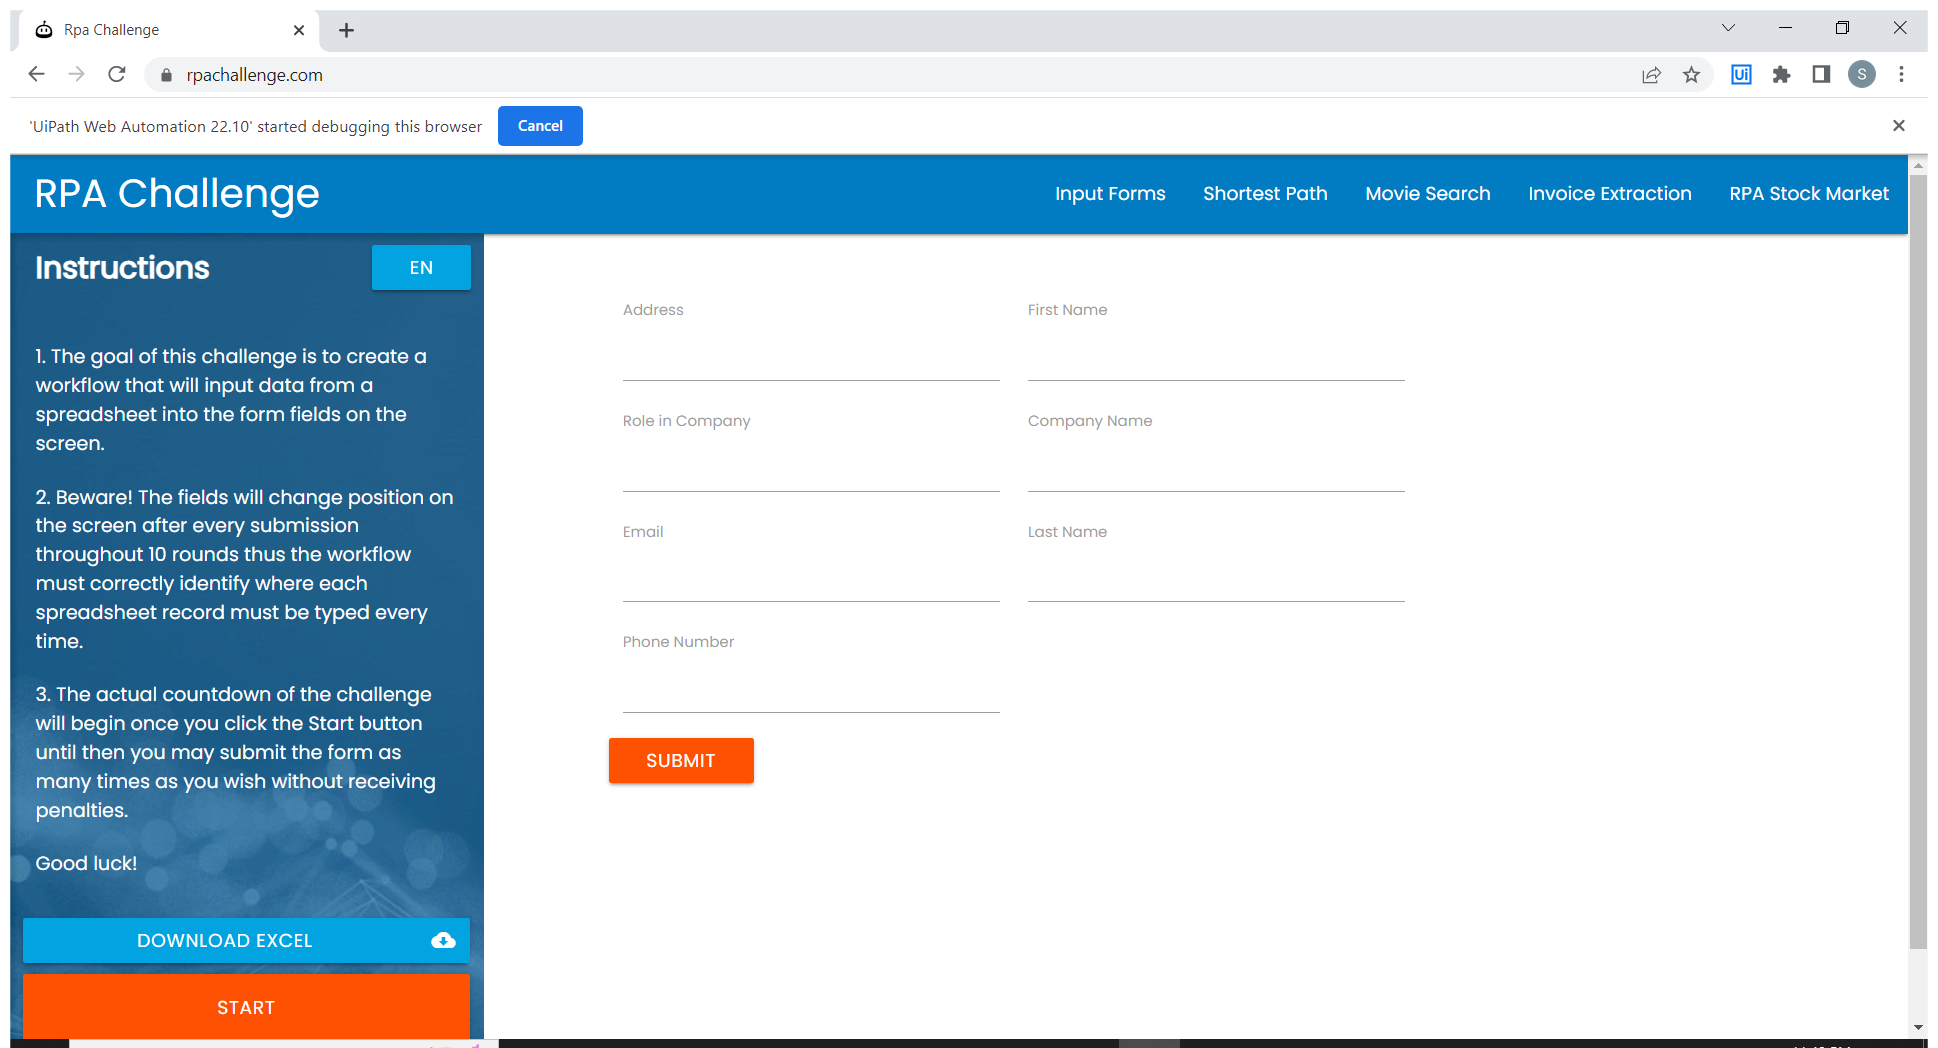
Task: RPA challange
Workflow: Main

Step 1: Use Chrome: Open  Rpa Challenge page and download file in window 'Rpa Challenge' (chrome.exe)

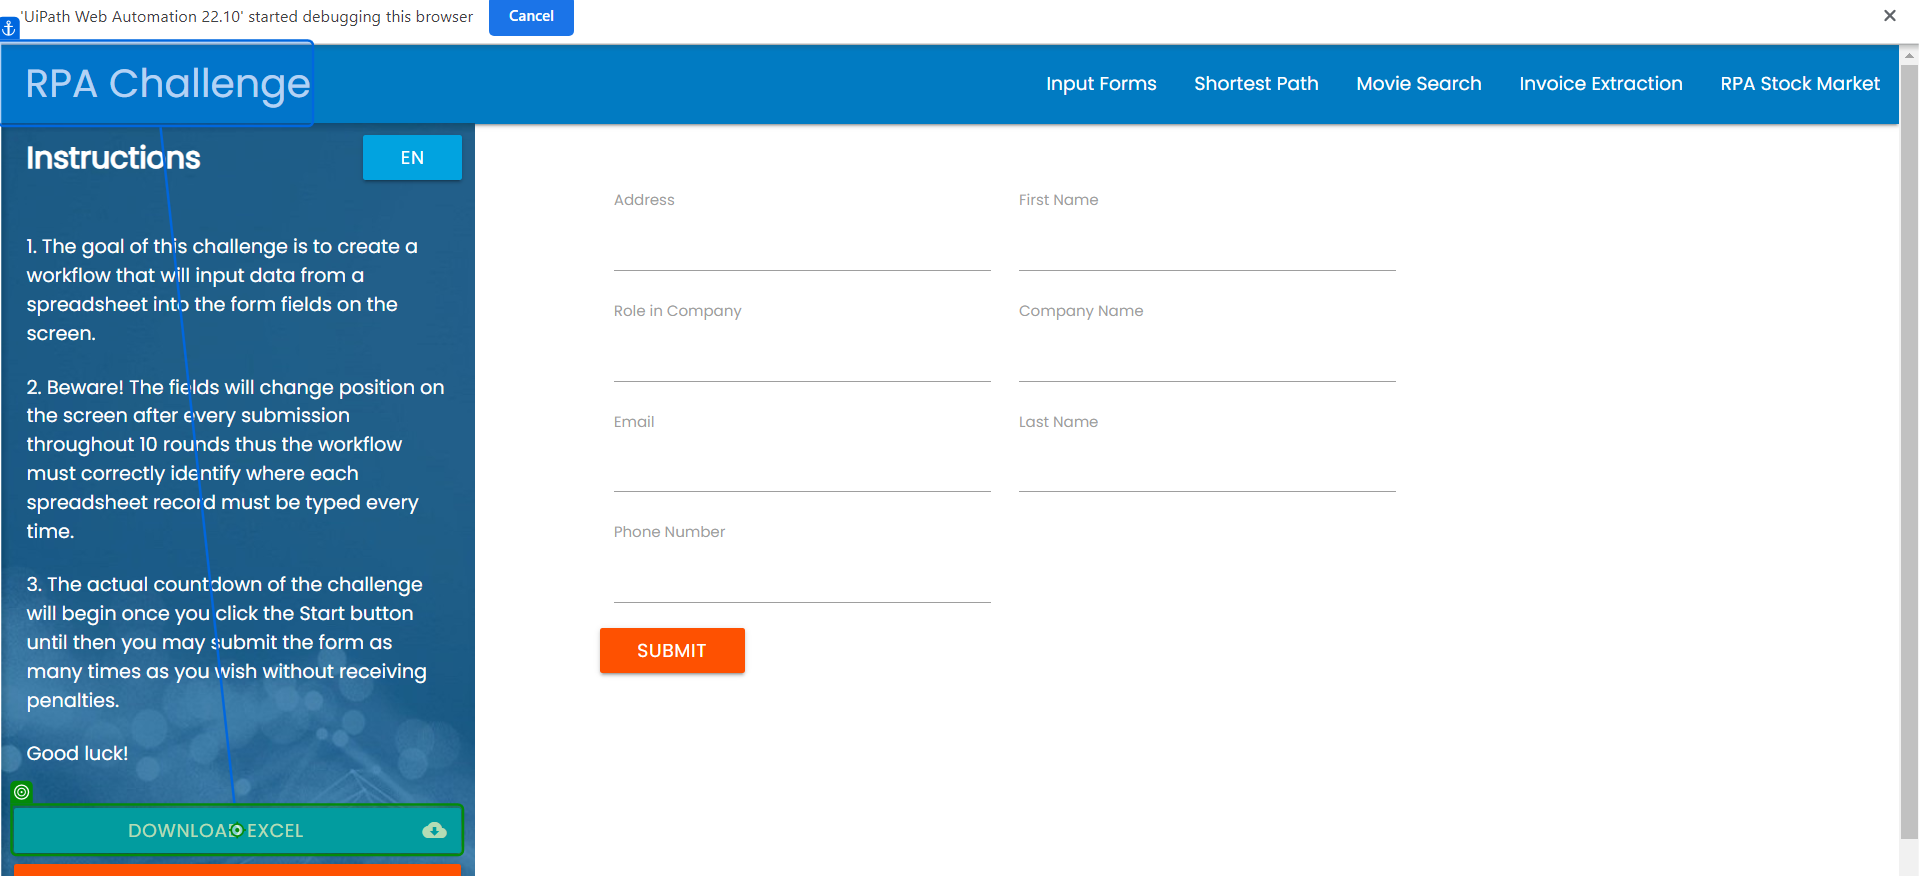
Step 2: click on 'Download Excel'

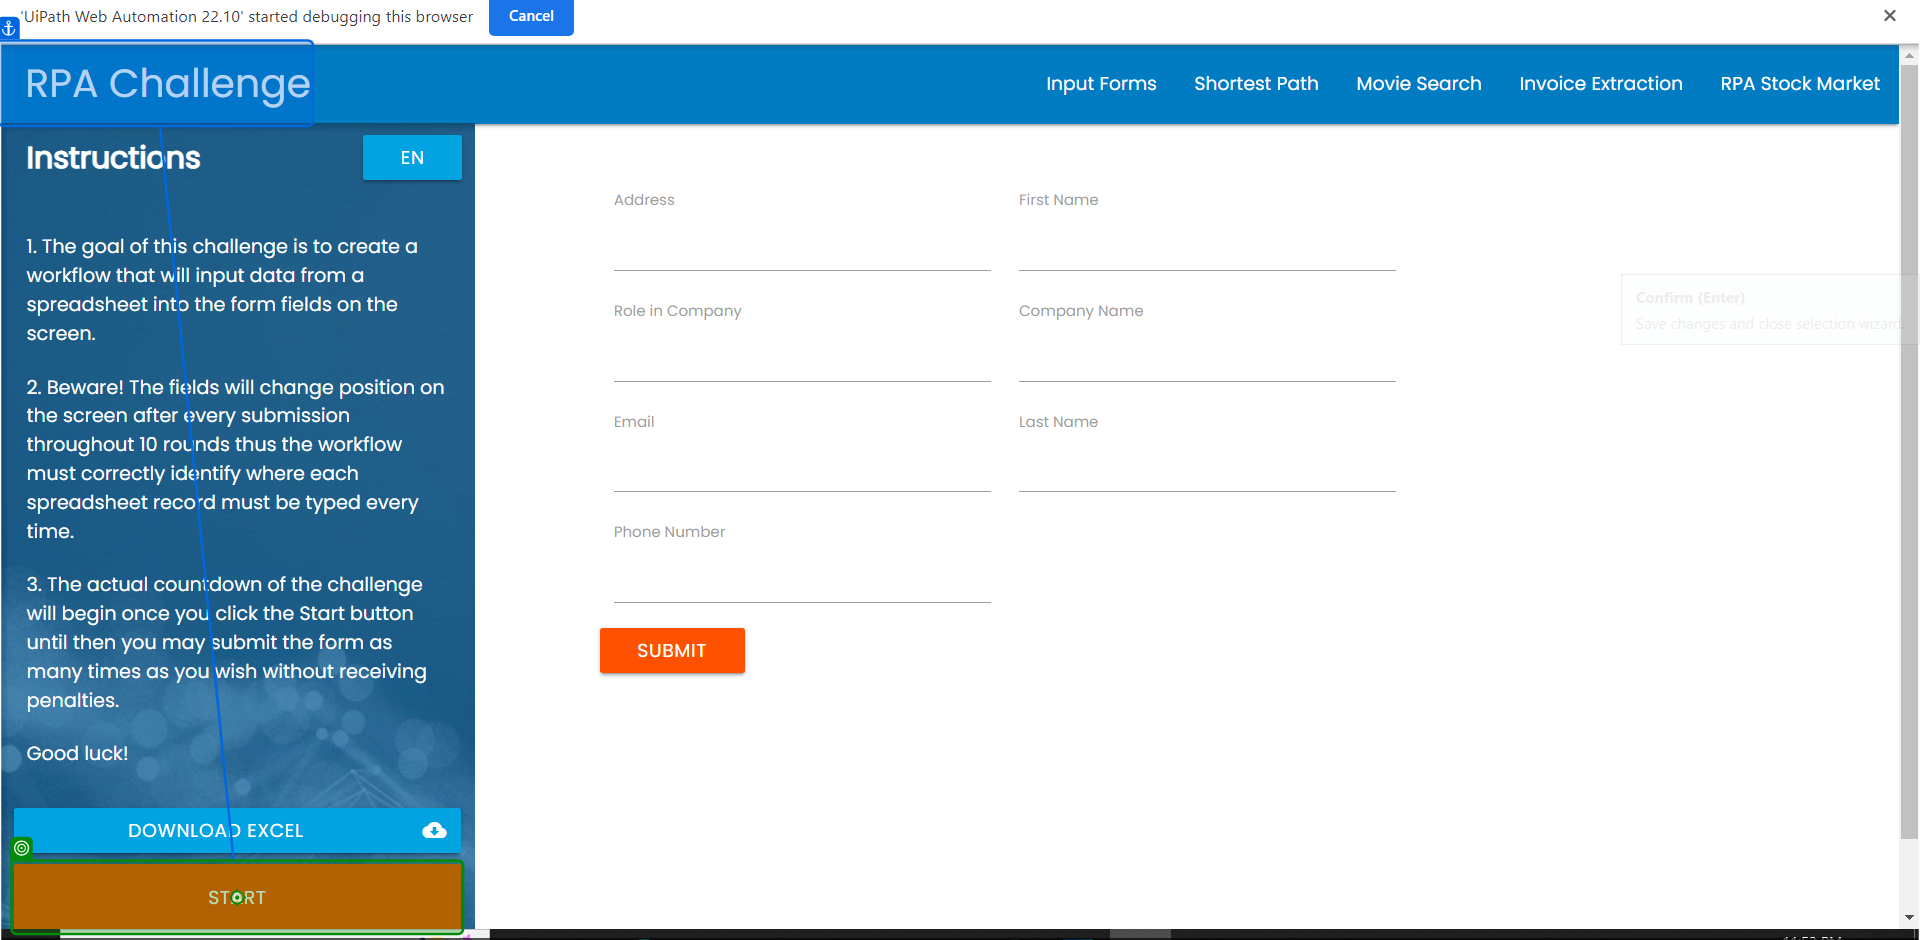
Step 3: click on 'Start'

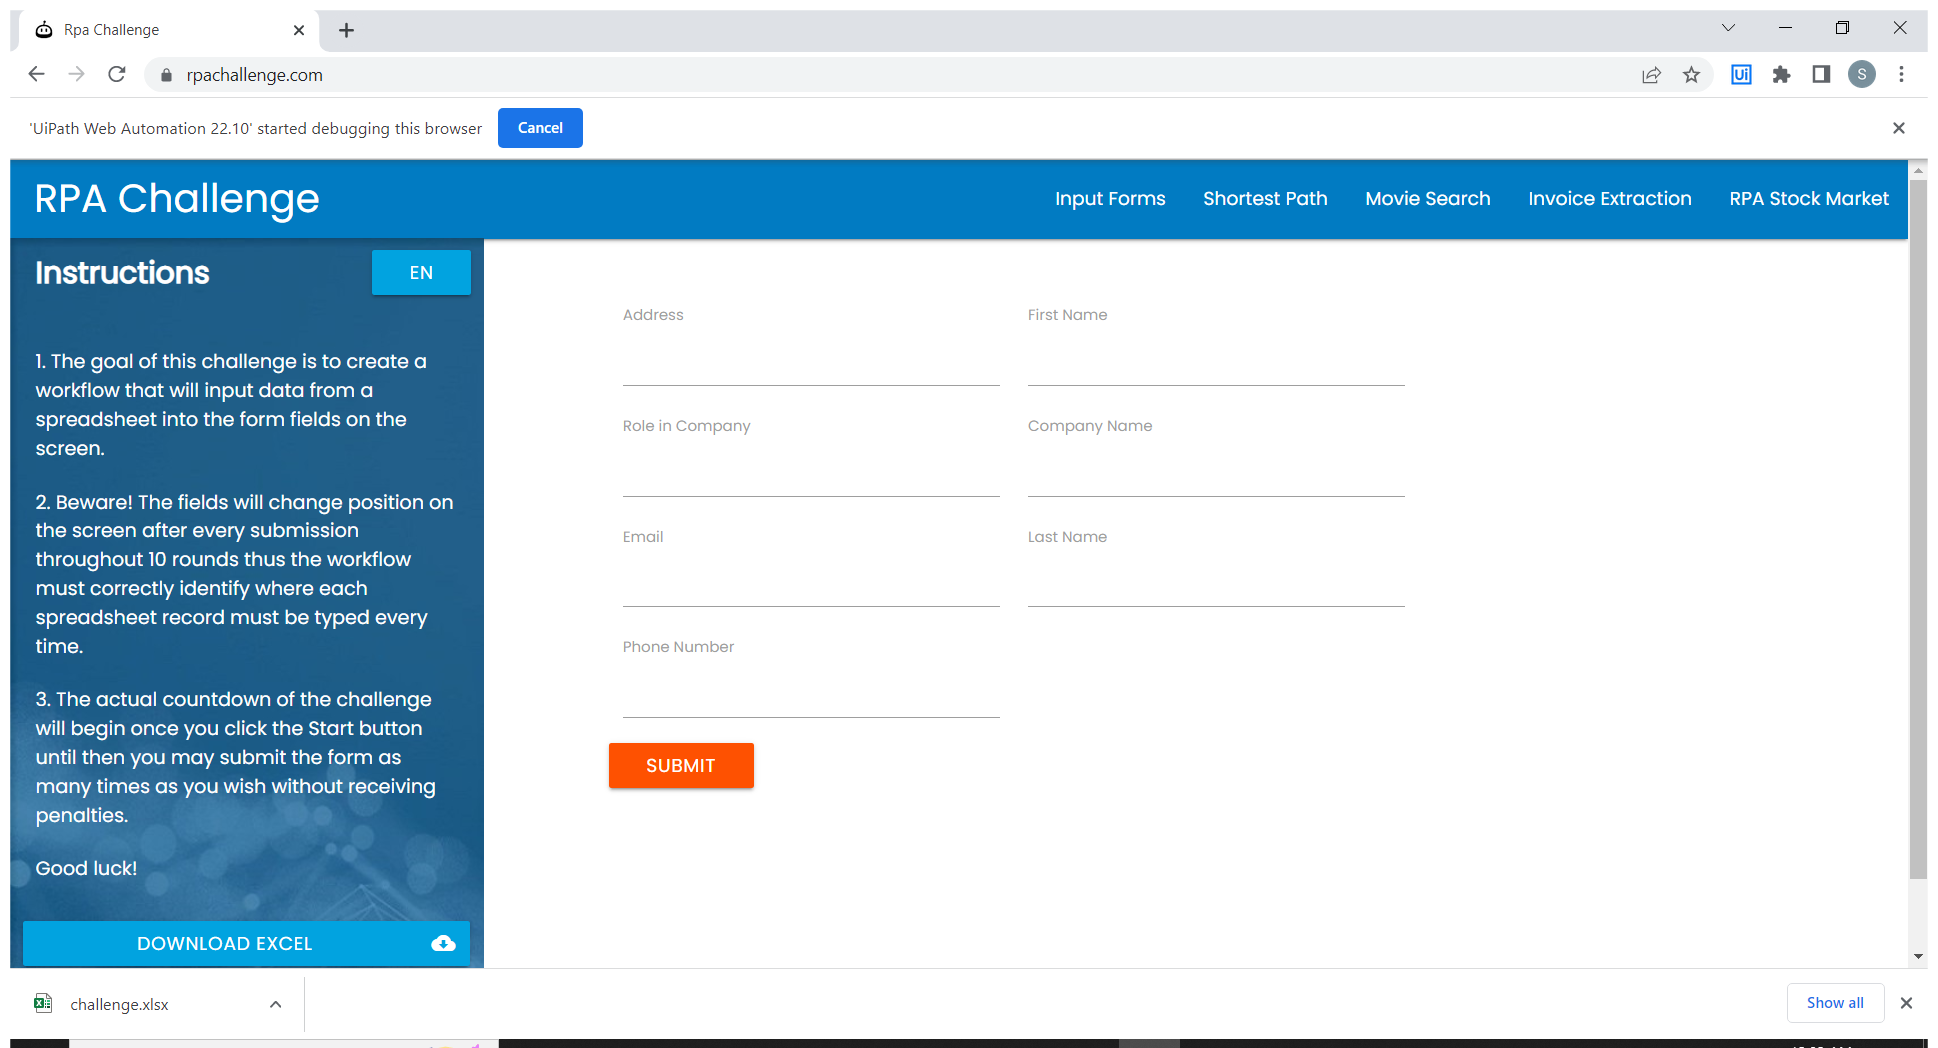
Step 4: Use Browser Chrome: Type into fields in window 'Rpa Challenge' (chrome.exe)

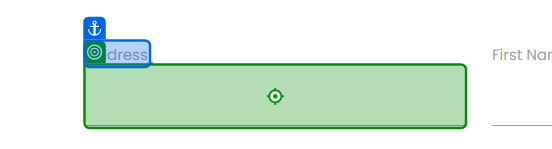
Step 5: type "[CurrentRow.item("Address").ToString]" into 'Address'

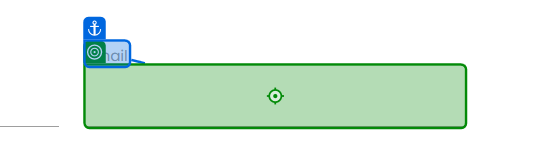
Step 6: type "[CurrentRow.item("Email").ToString]" into 'Email'

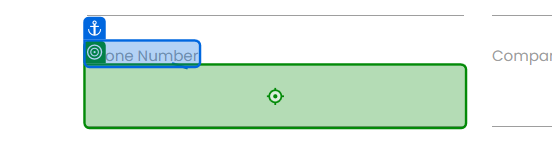
Step 7: type "[CurrentRow.item("Phone Number").ToString]" into 'Phone Number'

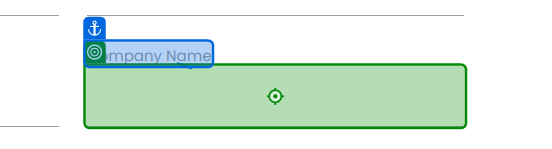
Step 8: type "[CurrentRow.item("Company name").ToString]" into 'Company Name'

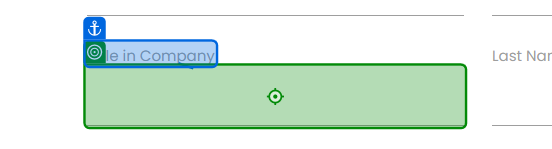
Step 9: type "[CurrentRow.item("Role in Company").ToString]" into 'Role in Company'

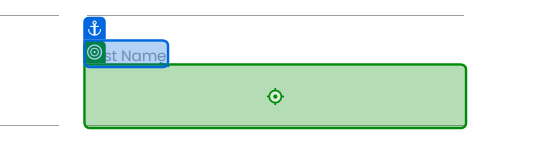
Step 10: type "[CurrentRow.item("Last Name ").ToString]" into 'Last Name'

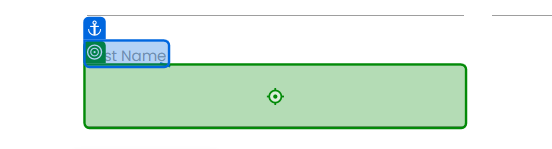
Step 11: type "[CurrentRow.item("First Name").ToString]" into 'First Name'

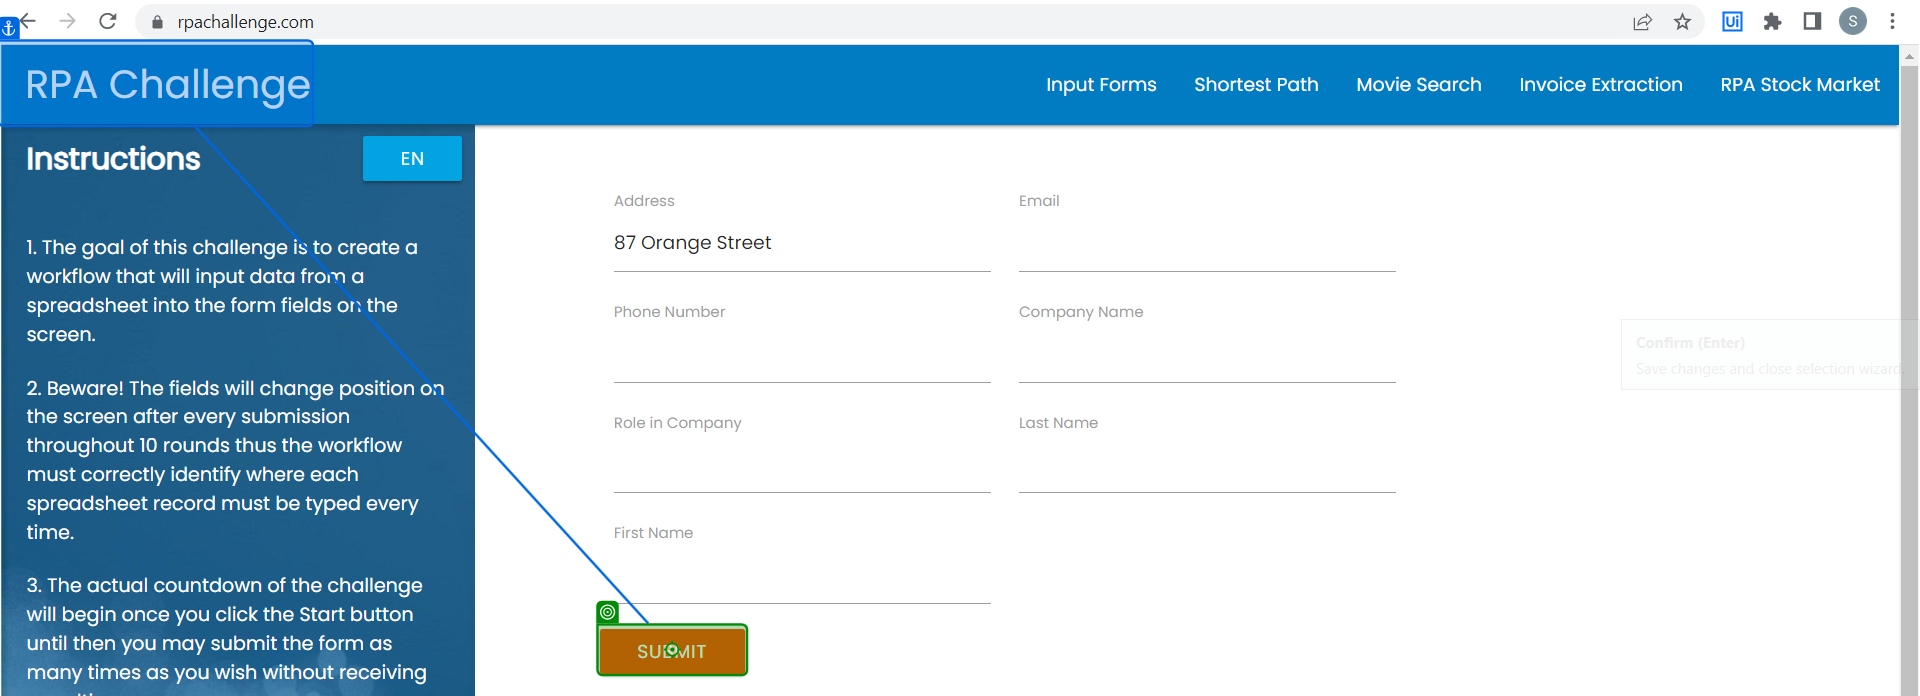
Step 12: click on 'Submit'